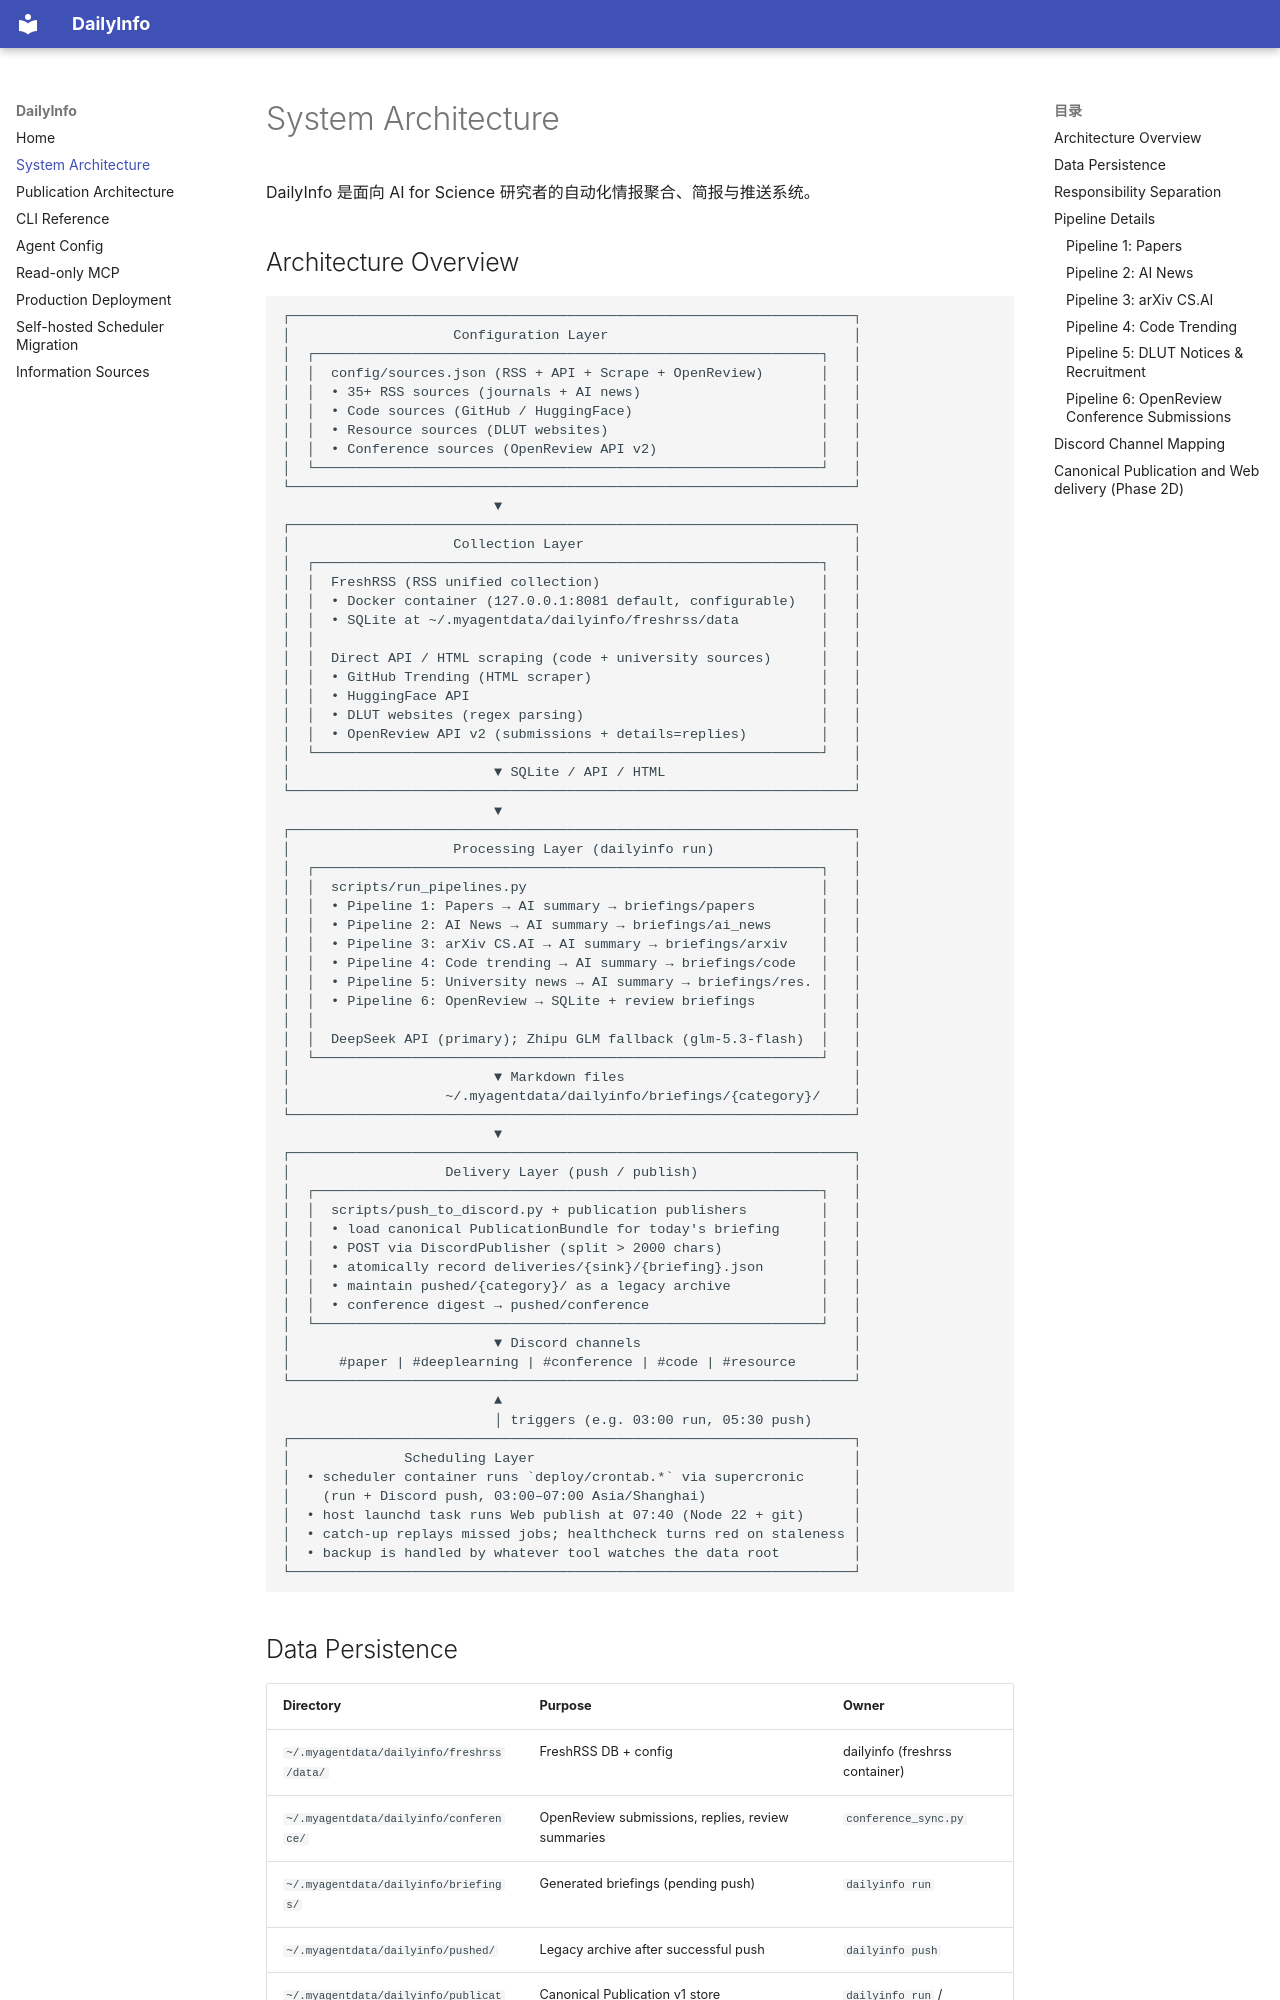

repository: iHeadWater/dailyinfo · page: architecture/index.html · generator: mkdocs

# System Architecture

DailyInfo 是面向 AI for Science 研究者的自动化情报聚合、简报与推送系统。

## Architecture Overview

```
┌─────────────────────────────────────────────────────────────────────┐
│                    Configuration Layer                              │
│  ┌──────────────────────────────────────────────────────────────┐   │
│  │  config/sources.json (RSS + API + Scrape + OpenReview)       │   │
│  │  • 35+ RSS sources (journals + AI news)                      │   │
│  │  • Code sources (GitHub / HuggingFace)                       │   │
│  │  • Resource sources (DLUT websites)                          │   │
│  │  • Conference sources (OpenReview API v2)                    │   │
│  └──────────────────────────────────────────────────────────────┘   │
└─────────────────────────────────────────────────────────────────────┘
                          ▼
┌─────────────────────────────────────────────────────────────────────┐
│                    Collection Layer                                 │
│  ┌──────────────────────────────────────────────────────────────┐   │
│  │  FreshRSS (RSS unified collection)                           │   │
│  │  • Docker container (127.0.0.1:8081 default, configurable)   │   │
│  │  • SQLite at ~/.myagentdata/dailyinfo/freshrss/data          │   │
│  │                                                              │   │
│  │  Direct API / HTML scraping (code + university sources)      │   │
│  │  • GitHub Trending (HTML scraper)                            │   │
│  │  • HuggingFace API                                           │   │
│  │  • DLUT websites (regex parsing)                             │   │
│  │  • OpenReview API v2 (submissions + details=replies)         │   │
│  └──────────────────────────────────────────────────────────────┘   │
│                         ▼ SQLite / API / HTML                       │
└─────────────────────────────────────────────────────────────────────┘
                          ▼
┌─────────────────────────────────────────────────────────────────────┐
│                    Processing Layer (dailyinfo run)                 │
│  ┌──────────────────────────────────────────────────────────────┐   │
│  │  scripts/run_pipelines.py                                    │   │
│  │  • Pipeline 1: Papers → AI summary → briefings/papers        │   │
│  │  • Pipeline 2: AI News → AI summary → briefings/ai_news      │   │
│  │  • Pipeline 3: arXiv CS.AI → AI summary → briefings/arxiv    │   │
│  │  • Pipeline 4: Code trending → AI summary → briefings/code   │   │
│  │  • Pipeline 5: University news → AI summary → briefings/res. │   │
│  │  • Pipeline 6: OpenReview → SQLite + review briefings        │   │
│  │                                                              │   │
│  │  DeepSeek API (primary); Zhipu GLM fallback (glm-5.3-flash)  │   │
│  └──────────────────────────────────────────────────────────────┘   │
│                         ▼ Markdown files                            │
│                   ~/.myagentdata/dailyinfo/briefings/{category}/    │
└─────────────────────────────────────────────────────────────────────┘
                          ▼
┌─────────────────────────────────────────────────────────────────────┐
│                   Delivery Layer (push / publish)                   │
│  ┌──────────────────────────────────────────────────────────────┐   │
│  │  scripts/push_to_discord.py + publication publishers         │   │
│  │  • load canonical PublicationBundle for today's briefing     │   │
│  │  • POST via DiscordPublisher (split > 2000 chars)            │   │
│  │  • atomically record deliveries/{sink}/{briefing}.json       │   │
│  │  • maintain pushed/{category}/ as a legacy archive           │   │
│  │  • conference digest → pushed/conference                     │   │
│  └──────────────────────────────────────────────────────────────┘
